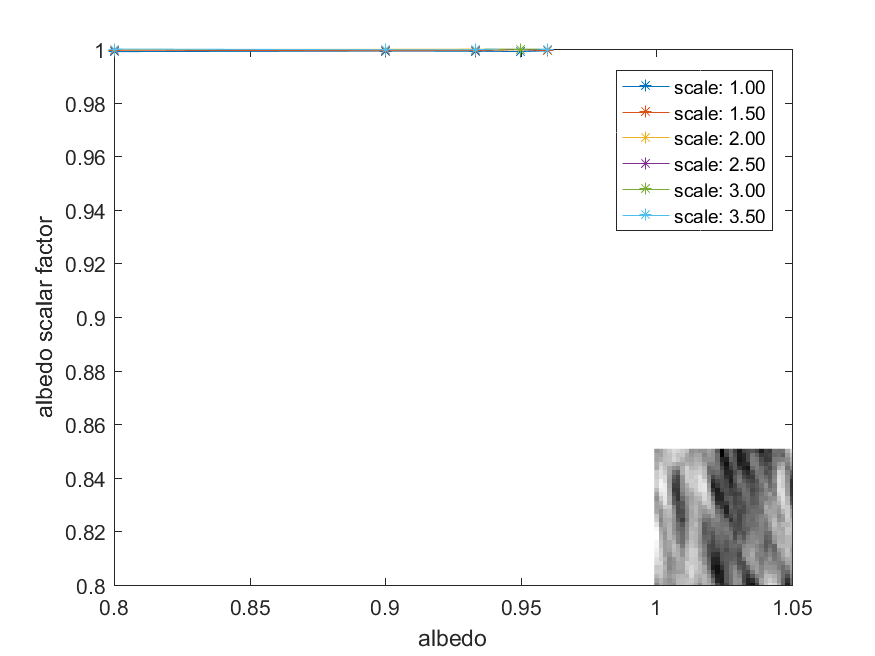

The table this chart was drawn from, first rows:
9.990615844726562500e-01, 9.992446899414062500e-01, 9.991989135742187500e-01, 9.990768432617187500e-01, 9.993362426757812500e-01
9.995803833007812500e-01, 9.993972778320312500e-01, 9.995040893554687500e-01, 9.997177124023437500e-01, 9.994277954101562500e-01
9.998550415039062500e-01, 9.999008178710937500e-01, 9.999618530273437500e-01, 9.996566772460937500e-01, 9.999160766601562500e-01
1.000022888183593750e+00, 1.000129699707031250e+00, 1.000251770019531250e+00, 9.997177124023437500e-01, 9.999008178710937500e-01
1.000495910644531250e+00, 1.000099182128906250e+00, 1.000038146972656250e+00, 9.999465942382812500e-01, 9.999694824218750000e-01
1.000007629394531250e+00, 9.997482299804687500e-01, 9.997482299804687500e-01, 1.000282287597656250e+00, 9.998703002929687500e-01
